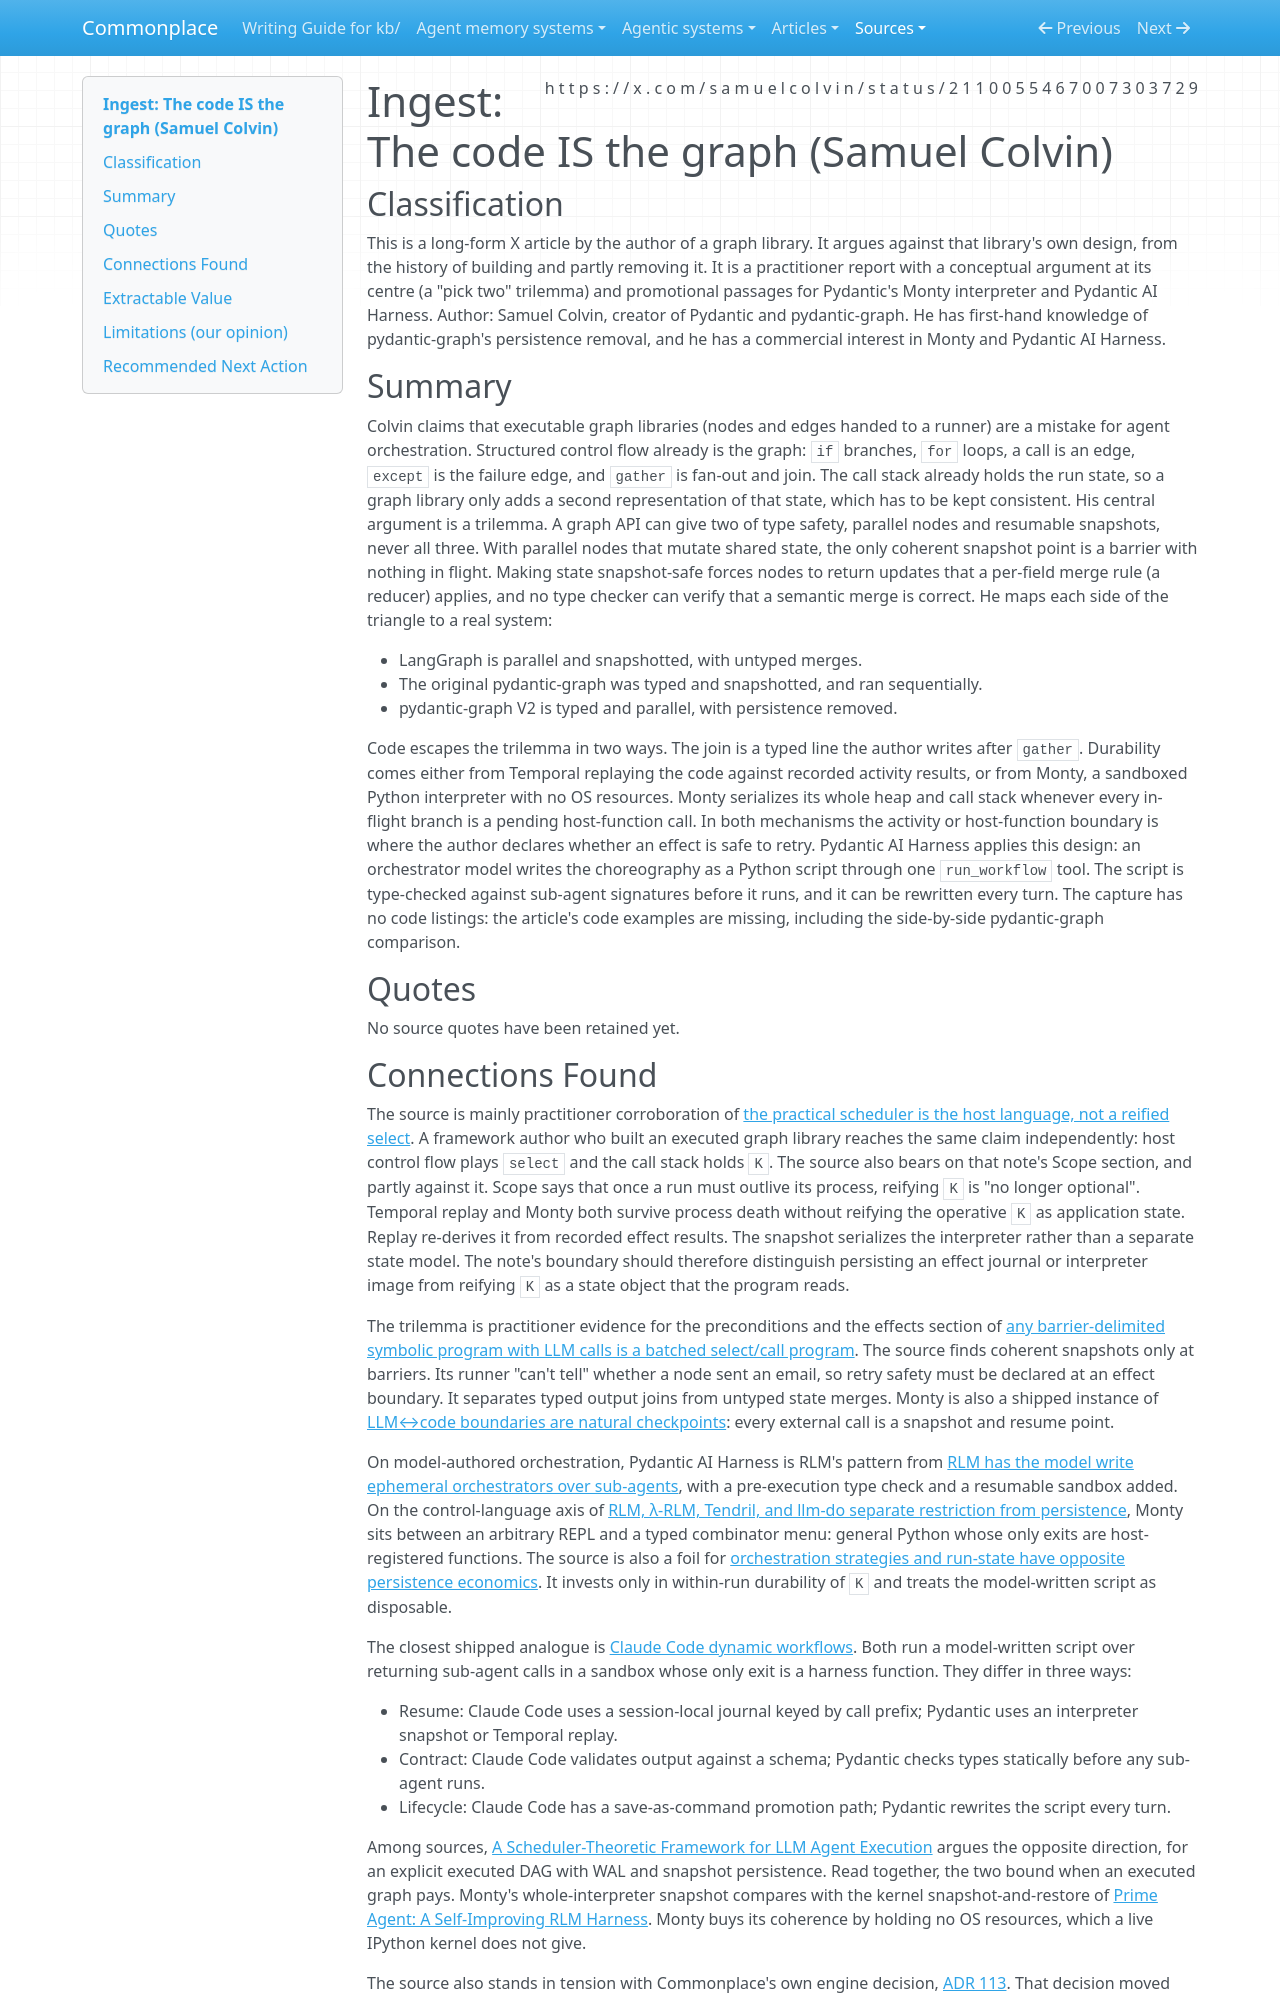

repository: zby/commonplace · page: sources/the-code-is-the-graph-2110055467007303729.ingest/index.html · generator: mkdocs

---
description: "Samuel Colvin argues executed graph libraries cannot be typed, parallel and snapshotted at once; host-language code plus replay or interpreter snapshots is the agent orchestration graph"
source: https://x.com/samuelcolvin/status/2110055467007303729
captured: "2026-10-14T15:15:34.722995+00:00"
capture: xdk
genre: practitioner-report
snapshot_sha256: fa9a310ad8ba2fb41f864bcac55bd231d2929270fc927da9cd98392275b7e377
ingested: "2026-10-14"
type: types/ingest-report.md
domains: [computational-model, orchestration, durable-execution, agent-frameworks]
status_id: 2110055467007303729
conversation_id: 2110055467007303729
post_count: 6
---

# Ingest: The code IS the graph (Samuel Colvin)

## Classification

This is a long-form X article by the author of a graph library. It argues
against that library's own design, from the history of building and
partly removing it. It is a practitioner report with a conceptual argument at
its centre (a "pick two" trilemma) and promotional passages for Pydantic's
Monty interpreter and Pydantic AI Harness.
Author: Samuel Colvin, creator of Pydantic and pydantic-graph. He has
first-hand knowledge of pydantic-graph's persistence removal, and he has a
commercial interest in Monty and Pydantic AI Harness.

## Summary

Colvin claims that executable graph libraries (nodes and edges handed to a
runner) are a mistake for agent orchestration. Structured control flow
already is the graph: `if` branches, `for` loops, a call is an edge,
`except` is the failure edge, and `gather` is fan-out and join. The call
stack already holds the run state, so a graph library only adds a second
representation of that state, which has to be kept consistent. His central
argument is a trilemma. A graph API can give two of type safety, parallel
nodes and resumable snapshots, never all three. With parallel nodes that
mutate shared state, the only coherent snapshot point is a barrier with
nothing in flight. Making state snapshot-safe forces nodes to return updates
that a per-field merge rule (a reducer) applies, and no type checker can
verify that a semantic merge is correct. He maps each side of the triangle
to a real system:

- LangGraph is parallel and snapshotted, with untyped merges.
- The original pydantic-graph was typed and snapshotted, and ran sequentially.
- pydantic-graph V2 is typed and parallel, with persistence removed.

Code escapes the trilemma in two ways. The join is a typed line the author
writes after `gather`. Durability comes either from Temporal replaying the
code against recorded activity results, or from Monty, a sandboxed Python
interpreter with no OS resources. Monty serializes its whole heap and call
stack whenever every in-flight branch is a pending host-function call. In
both mechanisms the activity or host-function boundary is where the author
declares whether an effect is safe to retry. Pydantic AI Harness applies
this design: an orchestrator model writes the choreography as a Python
script through one `run_workflow` tool. The script is type-checked against
sub-agent signatures before it runs, and it can be rewritten every turn.
The capture has no code listings: the article's code examples are missing,
including the side-by-side pydantic-graph comparison.

## Quotes

No source quotes have been retained yet.
